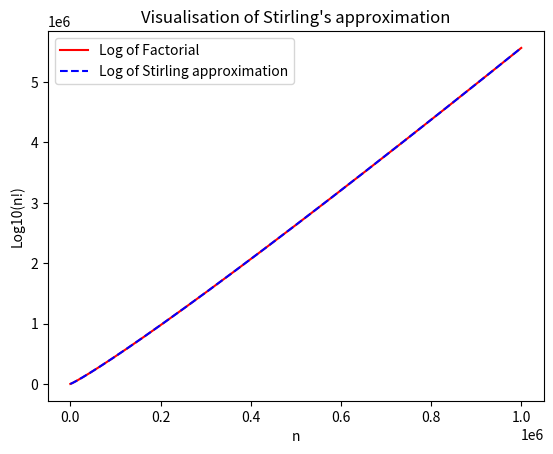

Python code for this plot:
import math
import matplotlib.pyplot as mpl

# Calculating factorial using the formula:
# n! = sqrt(2*pi*n) * (n/e)^n

# Calculating factorial using log method
def factorial(n):
    log = [0]
    for i in range (2 , n):
        log.append(log[-1] + math.log10(i))                 #  log(n!) = log((n-1)!) + log(n) 
    return log

# Function to calculate the approximation using Sterling's Formula

def formula(n):
    a = 0.5 * (math.log10(2) + math.log10(math.pi) + math.log10(n))
    b = n * (math.log10(n) - math.log10(math.e))
    return a + b

axis = range(1 , 1000000)
x = [formula(i) for i in axis]
y = factorial(1000000)

# Defining the attributes to plot graph

mpl.title("Visualisation of Stirling's approximation" , loc='center')
mpl.xlabel("n")
mpl.ylabel("Log10(n!)")
mpl.plot(axis, y , color = 'r', label="Log of Factorial")
mpl.plot(axis, x , linestyle='dashed', color = 'b' , label="Log of Stirling approximation")
mpl.legend()
mpl.show()
